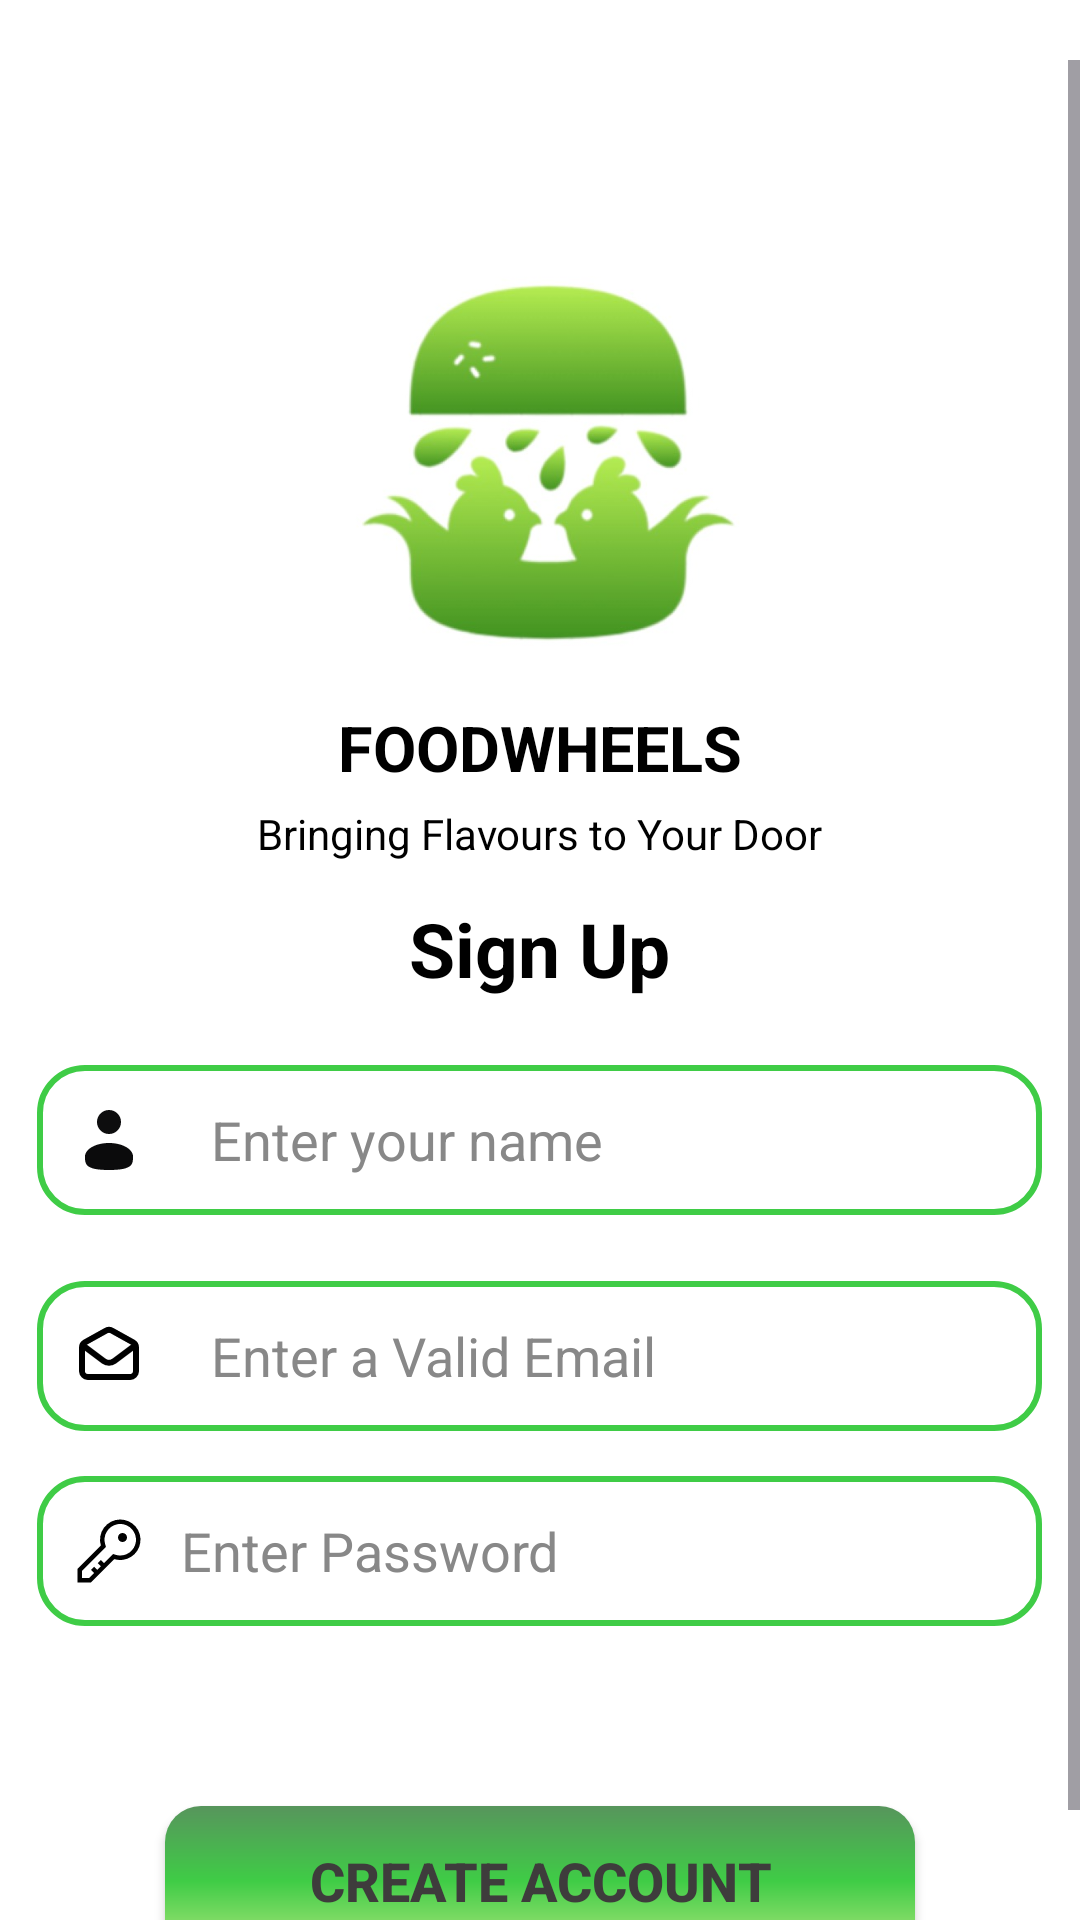

This screen was rendered from an Android layout file. Write that file and the resources it references.
<!-- AndroidManifest.xml: application theme Theme.FOODWHEELS -->
<!-- res/layout/activity_signuppage.xml -->
<RelativeLayout xmlns:android="http://schemas.android.com/apk/res/android"
    xmlns:app="http://schemas.android.com/apk/res-auto"
    xmlns:tools="http://schemas.android.com/tools"
    android:id="@+id/main"
    android:layout_width="match_parent"
    android:layout_height="match_parent"
    android:background="@color/white"
    tools:context=".signuppage">

    <ScrollView
        android:layout_width="match_parent"
        android:layout_height="match_parent"
        android:layout_marginTop="20dp"
        android:fillViewport="true">

        <LinearLayout
            android:layout_width="match_parent"
            android:layout_height="wrap_content"
            android:orientation="vertical"
            android:gravity="center_horizontal">

            <ImageView
                android:layout_width="140dp"
                android:layout_height="140dp"
                android:layout_marginTop="65dp"
                android:src="@drawable/img_2" />

            <TextView
                android:layout_width="wrap_content"
                android:layout_height="wrap_content"
                android:text="FOODWHEELS"
                android:textSize="21sp"
                android:textColor="@color/black"
                android:textStyle="bold"
                android:id="@+id/txt"
                android:layout_marginTop="10dp"
                android:gravity="center" />

            <TextView
                android:layout_width="wrap_content"
                android:layout_height="wrap_content"
                android:text="Bringing Flavours to Your Door"
                android:textSize="14sp"
                android:textColor="@color/black"
                android:layout_marginTop="5dp"
                android:gravity="center" />

            <TextView
                android:layout_width="wrap_content"
                android:layout_height="wrap_content"
                android:text="Sign Up"
                android:textSize="25sp"
                android:textColor="@color/black"
                android:textStyle="bold"
                android:layout_marginTop="12dp"
                android:gravity="center" />

            
            <EditText
                android:layout_width="335dp"
                android:layout_height="50dp"
                android:background="@drawable/edittextstyle"
                android:textSize="18sp"
                android:inputType="text"
                android:layout_marginTop="22dp"
                android:padding="12dp"
                android:id="@+id/name"
                android:hint="Enter your name"
                android:textColorHint="#888888"
                android:drawableStart="@drawable/user_svgrepo_com"
                android:drawablePadding="22dp"
                android:textColor="#000000" />

            
            <EditText
                android:layout_width="335dp"
                android:layout_height="50dp"
                android:background="@drawable/edittextstyle"
                android:textSize="18sp"
                android:inputType="textEmailAddress"
                android:layout_marginTop="22dp"
                android:padding="12dp"
                android:hint="Enter a Valid Email"
                android:id="@+id/email"
                android:textColorHint="#888888"
                android:drawableStart="@drawable/ic_email"
                android:drawablePadding="22dp"
                android:textColor="#000000" />

            
            <EditText
                android:layout_width="335dp"
                android:layout_height="50dp"
                android:background="@drawable/edittextstyle"
                android:textSize="18sp"
                android:inputType="textPassword"
                android:layout_marginTop="15dp"
                android:padding="12dp"
                android:hint="Enter Password"
                android:id="@+id/password"
                android:textColorHint="#888888"
                android:drawableStart="@drawable/ic_pass"
                android:drawablePadding="12dp"
                android:textColor="#000000" />

            
            <androidx.appcompat.widget.AppCompatButton
                android:layout_width="250dp"
                android:layout_height="50dp"
                android:id="@+id/signup"
                android:layout_marginTop="60dp"
                android:background="@drawable/button"
                android:text="Create Account"
                android:textColor="#3E3C3C"
                android:textSize="18sp"
                android:textStyle="bold" />

            
            <TextView
                android:layout_width="wrap_content"
                android:layout_height="wrap_content"
                android:text="Already Have An Account?"
                android:textSize="14sp"
                android:id="@+id/signin"
                android:textColor="@color/black"
                android:layout_marginTop="8dp"
                android:textStyle="bold"
                android:gravity="center"/>
        </LinearLayout>
    </ScrollView>

</RelativeLayout>
<!-- resources referenced by this layout -->
<resources>
  <!-- drawable button (drawable) -->
  <?xml version="1.0" encoding="utf-8"?>
  <shape xmlns:android="http://schemas.android.com/apk/res/android"
      android:shape="rectangle">
  
      <gradient
          android:angle="-45"
          android:startColor="#57955C"
          android:centerColor="#3FCC46"
          android:endColor="#B6E880"
          android:type="linear" />
  
      <corners android:radius="12dp" />
  
  </shape>
  <!-- drawable edittextstyle (drawable) -->
  <?xml version="1.0" encoding="utf-8"?>
  <shape xmlns:android="http://schemas.android.com/apk/res/android"
      android:shape="rectangle">
  
      <solid android:color="#FFFFFF"/> 
  
      <stroke
          android:width="2dp"
          android:color="#3FCC46"/> 
  
      <corners android:radius="15dp"/> 
  
      <padding
          android:left="12dp"
          android:right="12dp"
          android:top="8dp"
          android:bottom="8dp"/> 
  
  </shape>
  <!-- drawable ic_email (drawable) -->
  <vector xmlns:android="http://schemas.android.com/apk/res/android" android:height="24dp" android:viewportHeight="24" android:viewportWidth="24" android:width="24dp">
        
      <path android:fillColor="#00000000" android:pathData="M4,9L10.2,13.65C11.267,14.45 12.733,14.45 13.8,13.65L20,9" android:strokeColor="#000000" android:strokeLineCap="round" android:strokeLineJoin="round" android:strokeWidth="2"/>
        
      <path android:fillColor="#00000000" android:pathData="M3,9.177C3,8.45 3.394,7.781 4.029,7.428L11.029,3.54C11.633,3.204 12.367,3.204 12.971,3.54L19.971,7.428C20.606,7.781 21,8.45 21,9.177V17C21,18.105 20.105,19 19,19H5C3.895,19 3,18.105 3,17V9.177Z" android:strokeColor="#000000" android:strokeLineCap="round" android:strokeWidth="2"/>
      
  </vector>
  <!-- drawable ic_pass (drawable) -->
  <vector xmlns:android="http://schemas.android.com/apk/res/android" android:height="24dp" android:viewportHeight="32" android:viewportWidth="32" android:width="24dp">
        
      <path android:fillColor="#000000" android:pathData="M21,2a8.998,8.998 0,0 0,-8.612 11.612L2,24v6L8,30L18.388,19.612A9,9 0,1 0,21 2ZM21,18a7.012,7.012 0,0 1,-2.032 -0.302L17.821,17.35l-0.847,0.847 -3.181,3.181L12.414,20 11,21.414l1.379,1.379 -1.586,1.586L9.414,23 8,24.414l1.379,1.379L7.172,28L4,28L4,24.828l9.802,-9.802 0.847,-0.847 -0.347,-1.147A7,7 0,1 1,21 18Z"/>
        
      <path android:fillColor="#000000" android:pathData="M22,10m-2,0a2,2 0,1 1,4 0a2,2 0,1 1,-4 0"/>
      
  </vector>
  <!-- drawable img_2: png bitmap (drawable, 136326 bytes) -->
  <!-- drawable user_svgrepo_com (drawable) -->
  <vector xmlns:android="http://schemas.android.com/apk/res/android"
      android:width="24dp"
      android:height="24dp"
      android:viewportWidth="24"
      android:viewportHeight="24">
    <path
        android:pathData="M12,6m-4,0a4,4 0,1 1,8 0a4,4 0,1 1,-8 0"
        android:fillColor="#0D0D0E"/>
    <path
        android:pathData="M20,17.5C20,19.985 20,22 12,22C4,22 4,19.985 4,17.5C4,15.015 7.582,13 12,13C16.418,13 20,15.015 20,17.5Z"
        android:fillColor="#0B0B0C"/>
  </vector>
  <style name="Theme.FOODWHEELS" parent="Base.Theme.FOODWHEELS" />
  <style name="Base.Theme.FOODWHEELS" parent="Theme.Material3.DayNight.NoActionBar">
          
          
      </style>
  <!-- not gathered from this repository: default colours our renderer supplied (Android Studio template values) -->
  <color name="black">#FF000000</color>
  <color name="white">#FFFFFFFF</color>
</resources>
